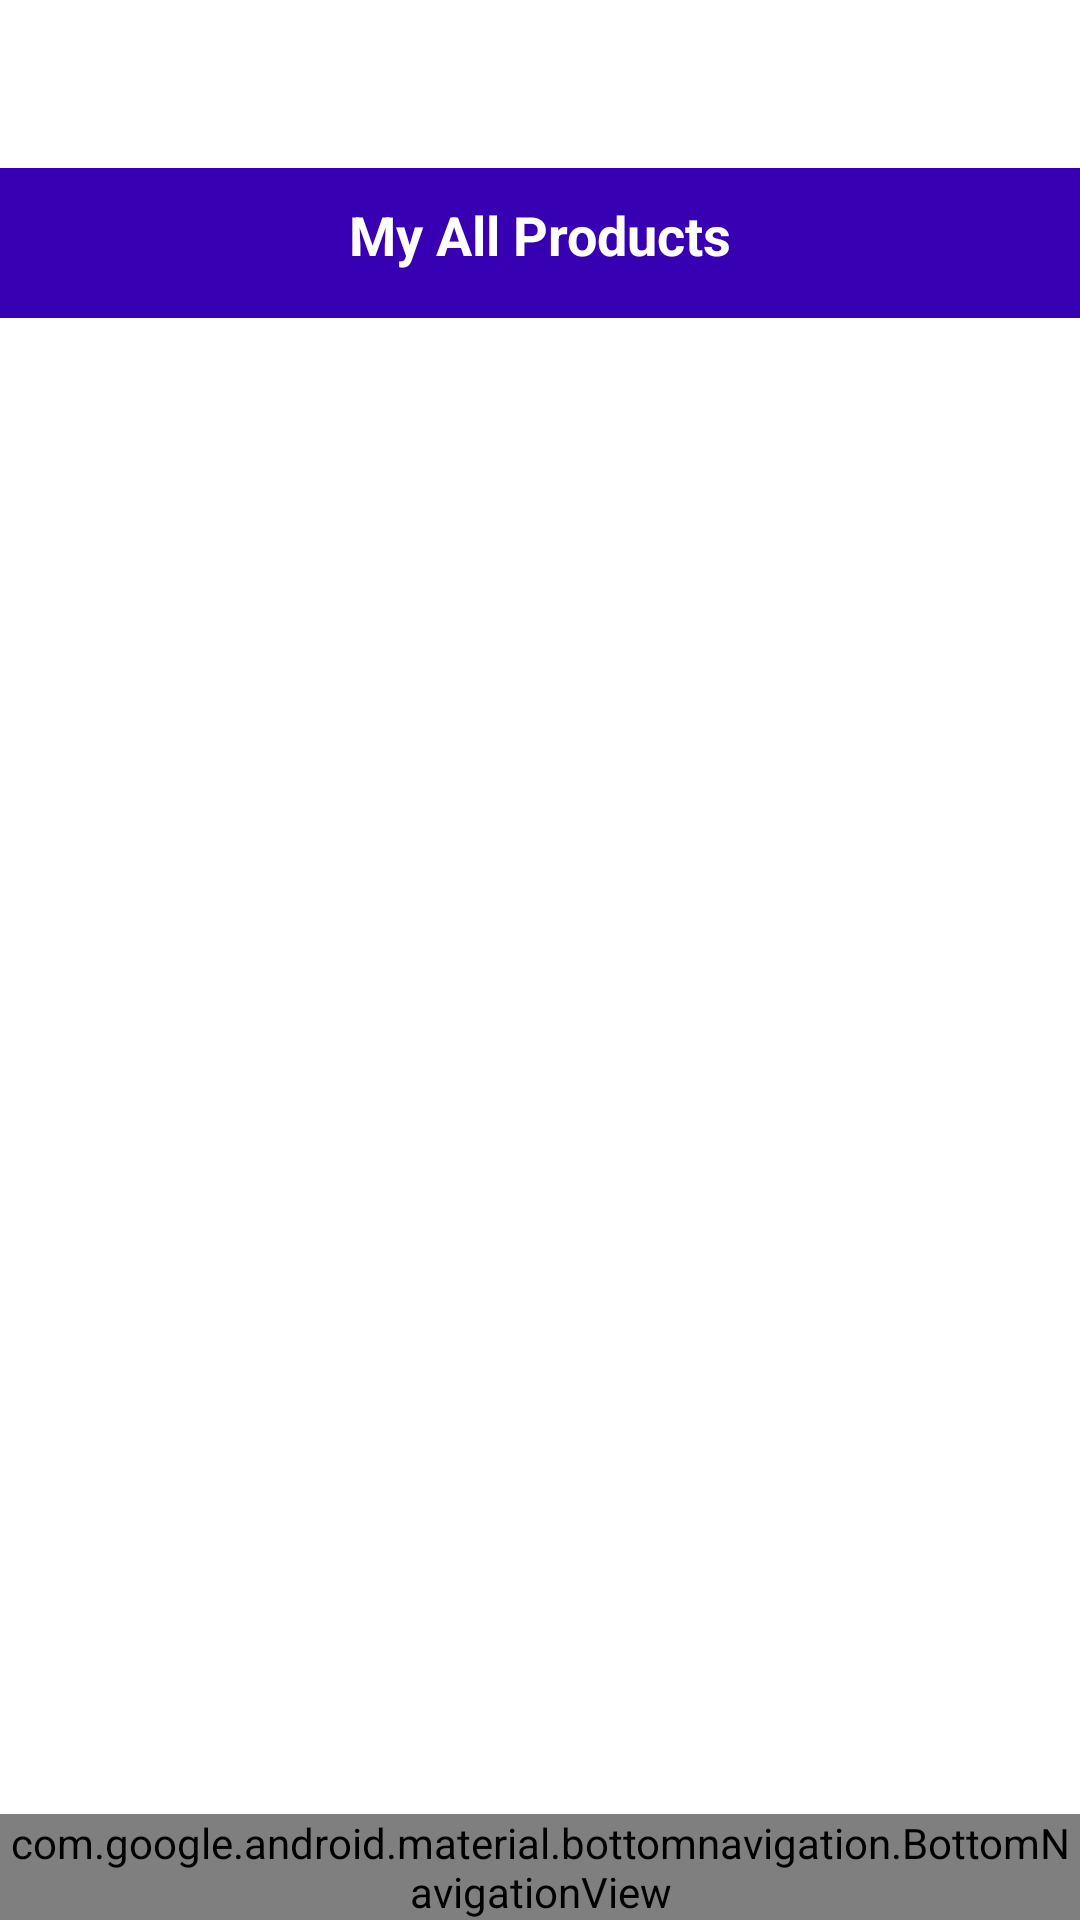

This screen was rendered from an Android layout file. Write that file and the resources it references.
<!-- AndroidManifest.xml: application theme Theme.ECom -->
<!-- res/layout/activity_seller_home.xml -->
<?xml version="1.0" encoding="utf-8"?>
<RelativeLayout
    xmlns:android="http://schemas.android.com/apk/res/android"
    xmlns:app="http://schemas.android.com/apk/res-auto"
    android:id="@+id/container"
    android:layout_width="match_parent"
    android:layout_height="match_parent"
    android:paddingTop="?attr/actionBarSize">

    <RelativeLayout
        android:id="@+id/rel1"
        android:layout_width="match_parent"
        android:layout_height="50dp"
        android:background="@color/colorPrimaryDark">

        <TextView
            android:id="@+id/page_title"
            android:layout_width="match_parent"
            android:layout_height="wrap_content"
            android:layout_marginTop="10dp"
            android:gravity="center_horizontal"
            android:text="My All Products"
            android:textAlignment="center"
            android:textColor="@android:color/white"
            android:textSize="18dp"
            android:textStyle="bold" />

    </RelativeLayout>

    <androidx.recyclerview.widget.RecyclerView
        android:id="@+id/seller_home_recyclerview"
        android:layout_width="match_parent"
        android:layout_height="match_parent"
        android:layout_below="@+id/rel1">

    </androidx.recyclerview.widget.RecyclerView>

    <com.google.android.material.bottomnavigation.BottomNavigationView
        android:id="@+id/nav_view"
        android:layout_width="wrap_content"
        android:layout_height="wrap_content"
        android:layout_alignParentBottom="true"
        android:background="?android:attr/windowBackground"
        app:layout_constraintBottom_toBottomOf="parent"
        app:layout_constraintLeft_toLeftOf="parent"
        app:layout_constraintRight_toRightOf="parent"
        app:menu="@menu/bottom_nav_menu" />

</RelativeLayout>
<!-- resources referenced by this layout -->
<resources>
  <style name="Theme.ECom" parent="Theme.MaterialComponents.DayNight.DarkActionBar">
          
          <item name="colorPrimary">@color/colorPrimary</item>
          
          <item name="colorSecondary">@color/colorPrimaryDark</item>
          
          <item name="android:statusBarColor" tools:targetApi="l">@color/colorAccent</item>
          
      </style>
  <!-- not gathered from this repository: default colours our renderer supplied (Android Studio template values) -->
  <color name="colorPrimary">#FF6200EE</color>
  <color name="colorPrimaryDark">#FF3700B3</color>
  <color name="colorAccent">#FF03DAC5</color>
</resources>
